5-way image classification set "Dataset" from GitHub (BHISHMA108/Smart-Vision-Flipkart-Grid-6.0-Project); label vocabulary: fully ripe, overripe, perished, semi ripe, unripe.

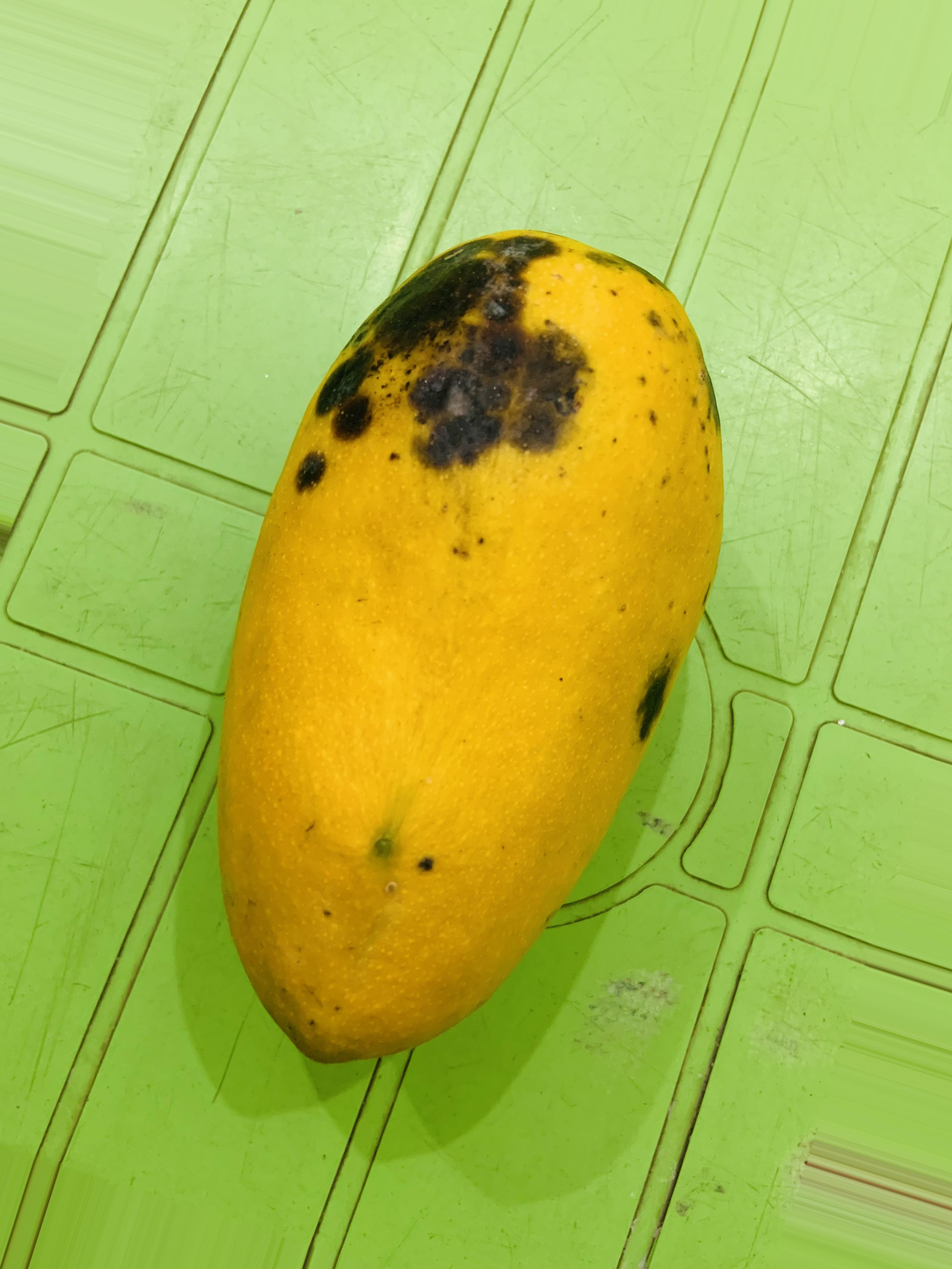
Label: overripe

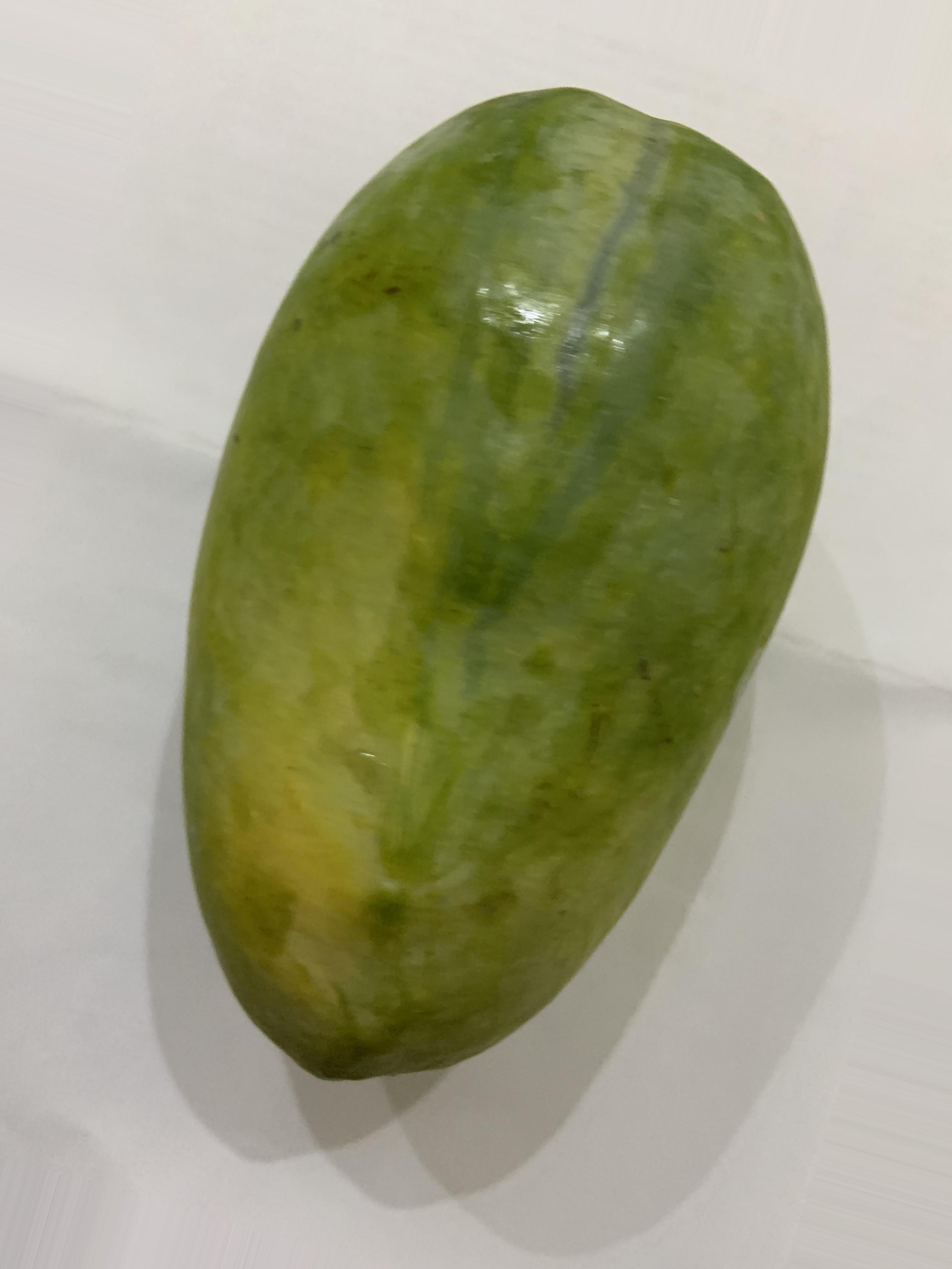
Label: semi ripe

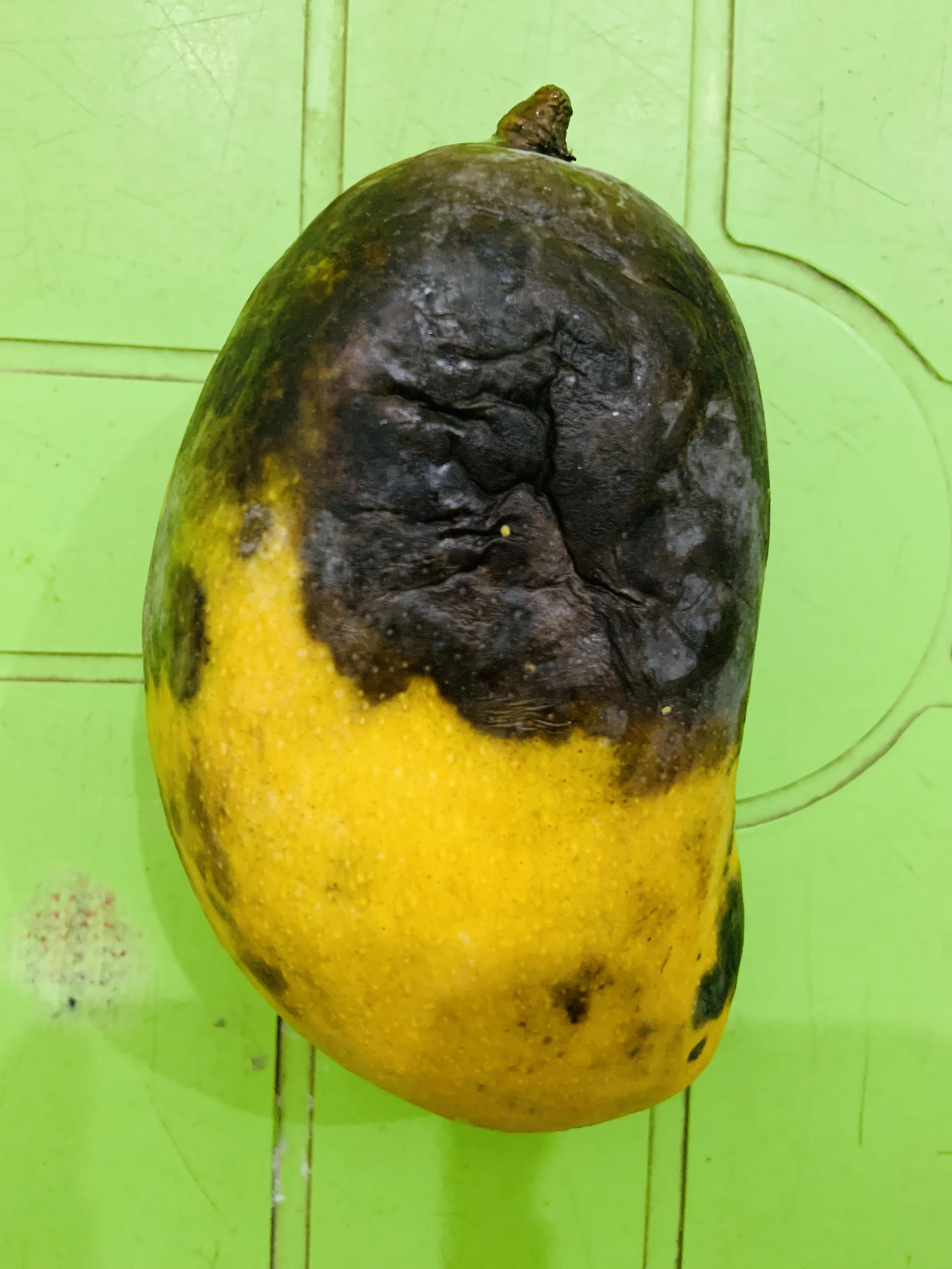
Label: overripe

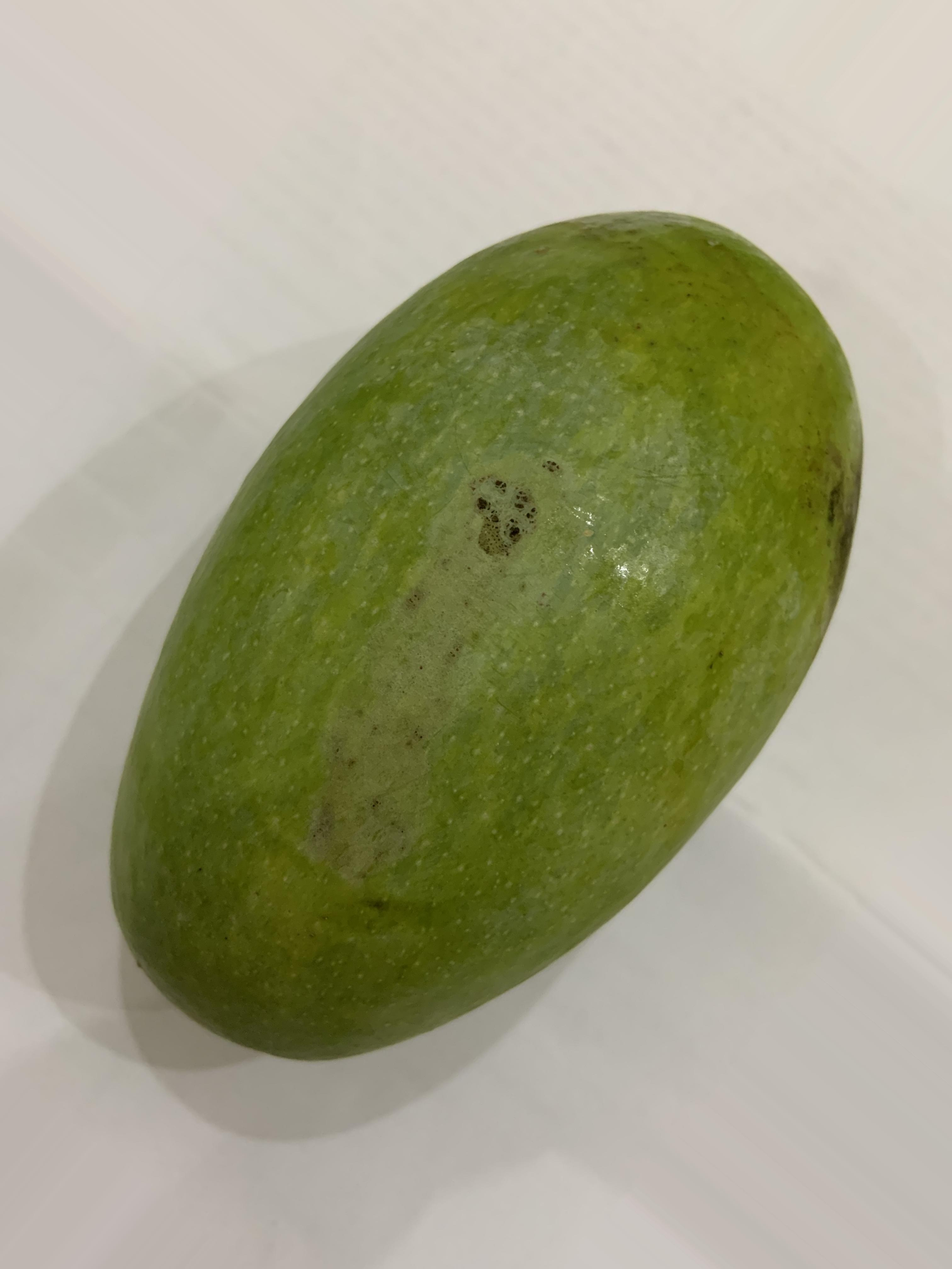
Label: unripe

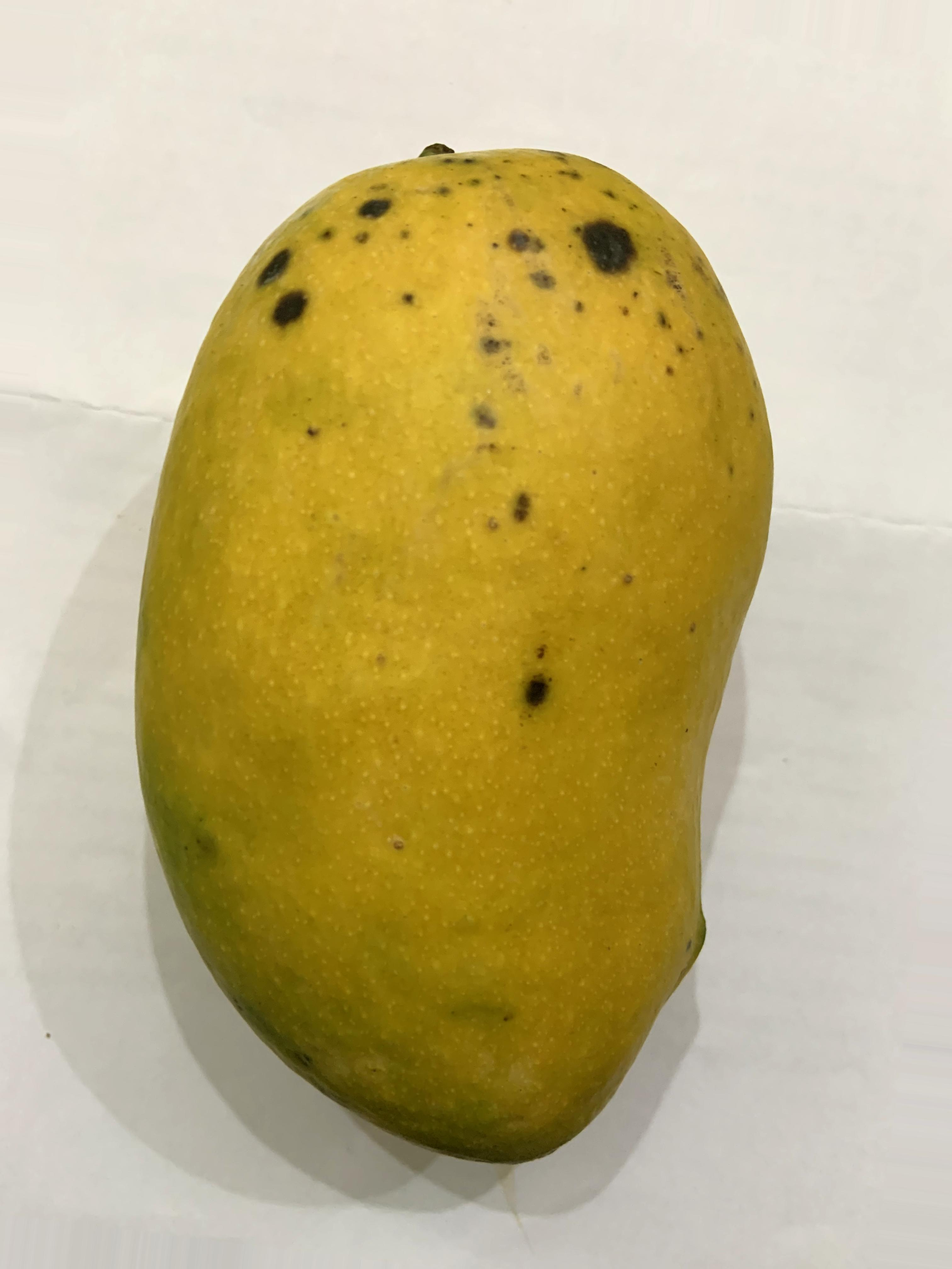
Label: fully ripe

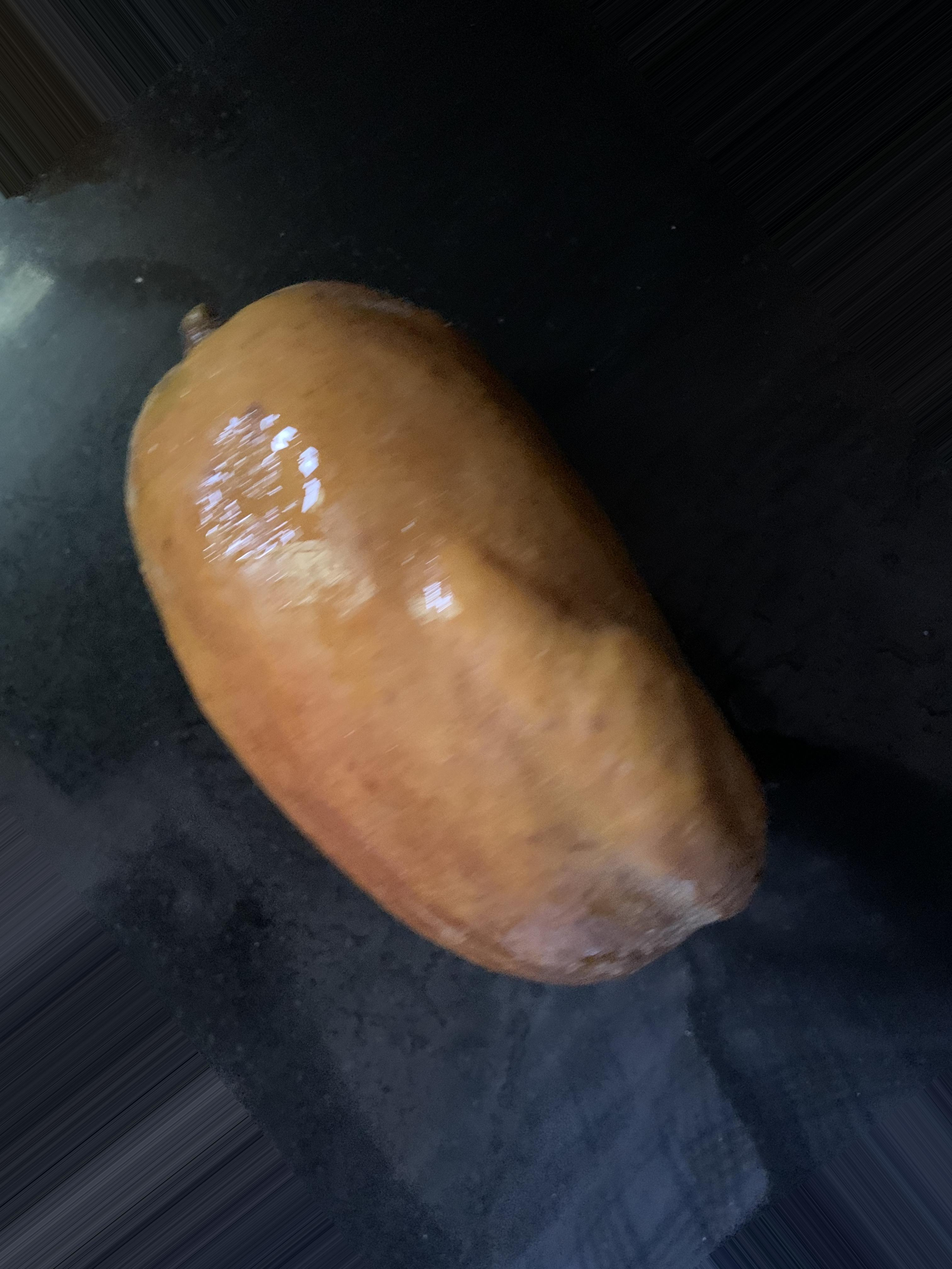
Label: perished
